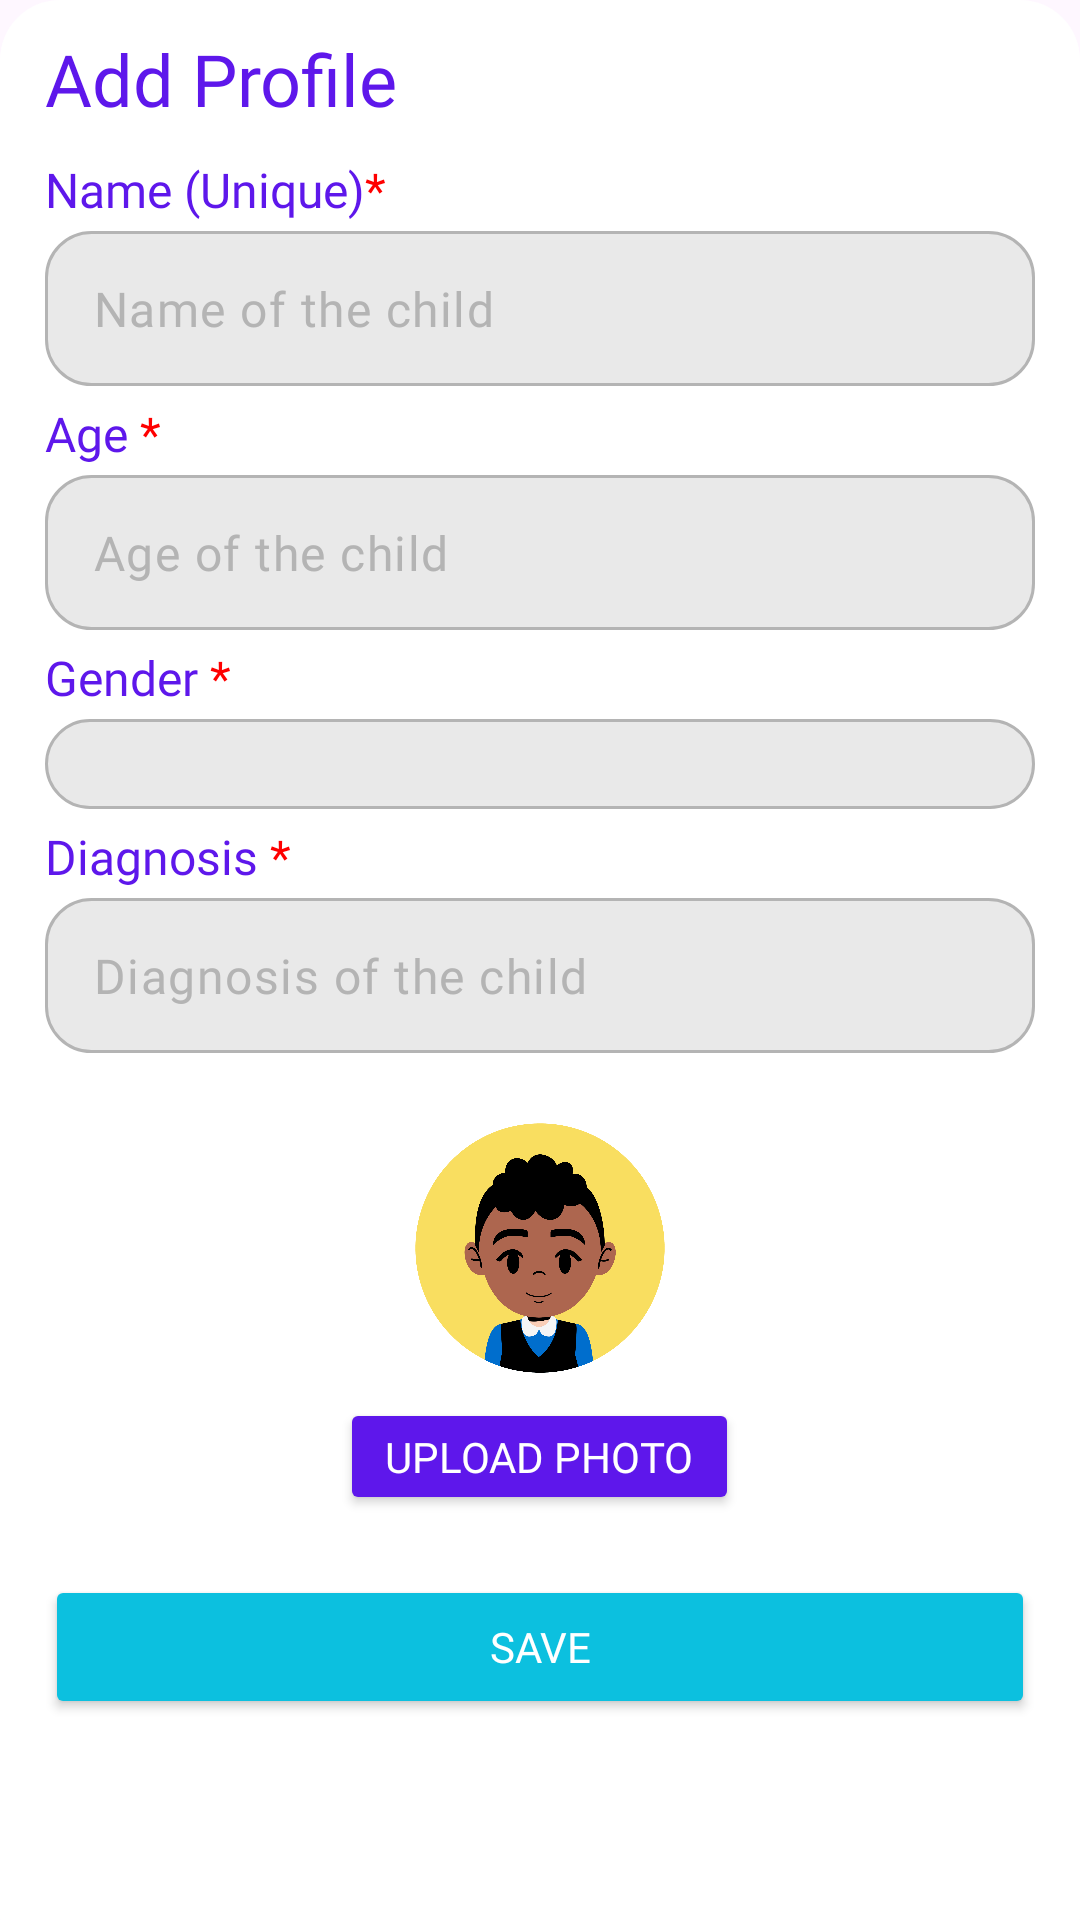

Write the Android layout XML for this screen, with the resource values it uses.
<!-- AndroidManifest.xml: application theme Theme.TahanApp -->
<!-- res/layout/fragment_add_profile.xml -->
<?xml version="1.0" encoding="utf-8"?>
<androidx.core.widget.NestedScrollView xmlns:android="http://schemas.android.com/apk/res/android"
    xmlns:app="http://schemas.android.com/apk/res-auto"
    xmlns:tools="http://schemas.android.com/tools"
    android:id="@+id/addProfileForm"
    android:layout_width="match_parent"
    android:layout_height="wrap_content"
    android:background="@drawable/layout_bg_toponly"
    android:fillViewport="true"
    android:orientation="vertical"
    android:paddingHorizontal="15dp">

    <LinearLayout
        android:layout_width="match_parent"
        android:layout_height="wrap_content"
        android:orientation="vertical">

        <LinearLayout
            android:layout_width="match_parent"
            android:layout_height="wrap_content"
            android:layout_gravity="center_vertical"
            android:orientation="horizontal">

            <TextView
                android:layout_width="0dp"
                android:layout_marginTop="10dp"
                android:layout_height="wrap_content"
                android:layout_weight="1"
                android:ellipsize="none"
                android:fontFamily="@font/frutiger_bold"
                android:lines="1"
                android:text="@string/add_profile"
                android:textColor="@color/element_font"
                android:textSize="24sp" />

            <Button
                android:id="@+id/closeBtn"
                android:layout_marginTop="10dp"
                style="?attr/buttonBarButtonStyle"
                android:layout_width="30dp"
                android:layout_height="30dp"
                app:icon="@drawable/outline_close_30"
                app:iconGravity="textStart"
                app:iconPadding="0dp"
                app:iconSize="24sp"
                app:iconTint="@color/darkgray" />
        </LinearLayout>

        <LinearLayout
            android:layout_width="match_parent"
            android:layout_height="wrap_content"
            android:layout_marginTop="10dp"
            android:orientation="vertical">

            <TextView
                android:layout_width="wrap_content"
                android:layout_height="wrap_content"
                android:fontFamily="@font/frutiger_bold"
                android:text="@string/input_profile_name_label"
                android:textColor="@color/element_font"
                android:textSize="16sp" />

            <com.google.android.material.textfield.TextInputLayout
                android:id="@+id/profileNameInput"
                android:layout_width="match_parent"
                android:layout_height="wrap_content"
                android:layout_marginTop="3dp"
                app:hintEnabled="false">

                <com.google.android.material.textfield.TextInputEditText
                    android:layout_width="match_parent"
                    android:layout_height="wrap_content"
                    android:layout_marginBottom="5dp"
                    android:background="@drawable/layout_textfield_profile"
                    android:fontFamily="@font/frutiger"
                    android:hint="@string/input_profile_name_hint"
                    android:inputType="text"
                    android:paddingVertical="15sp"
                    android:textColor="@color/black"
                    android:textColorHint="@color/hint_gray" />
            </com.google.android.material.textfield.TextInputLayout>

            <TextView
                android:layout_width="wrap_content"
                android:layout_height="wrap_content"
                android:fontFamily="@font/frutiger_bold"
                android:text="@string/input_profile_age_label"
                android:textColor="@color/element_font"
                android:textSize="16sp" />

            <com.google.android.material.textfield.TextInputLayout
                android:id="@+id/profileAgeInput"
                android:layout_width="match_parent"
                android:layout_height="wrap_content"
                android:layout_marginTop="3dp"
                app:hintEnabled="false">

                <com.google.android.material.textfield.TextInputEditText
                    android:layout_width="match_parent"
                    android:layout_height="wrap_content"
                    android:layout_marginBottom="5dp"
                    android:background="@drawable/layout_textfield_profile"
                    android:fontFamily="@font/frutiger"
                    android:hint="@string/input_profile_age_hint"
                    android:inputType="number"
                    android:paddingVertical="15sp"
                    android:textColor="@color/black"
                    android:textColorHint="@color/hint_gray" />
            </com.google.android.material.textfield.TextInputLayout>

            <TextView
                android:layout_width="wrap_content"
                android:layout_height="wrap_content"
                android:fontFamily="@font/frutiger_bold"
                android:text="@string/input_profile_gender_label"
                android:textColor="@color/element_font"
                android:textSize="16sp" />

            <Spinner
                android:id="@+id/profileGenderSpinner"
                android:layout_width="match_parent"
                android:layout_height="wrap_content"
                android:layout_marginTop="3dp"
                android:layout_marginBottom="5dp"
                android:background="@drawable/layout_textfield_profile"
                android:inputType="text"
                android:paddingVertical="15sp" />

            <TextView
                android:layout_width="wrap_content"
                android:layout_height="wrap_content"
                android:fontFamily="@font/frutiger_bold"
                android:text="@string/input_profile_diagnosis_label"
                android:textColor="@color/element_font"
                android:textSize="16sp" />

            <com.google.android.material.textfield.TextInputLayout
                android:id="@+id/profileDiagnosisInput"
                android:layout_width="match_parent"
                android:layout_height="wrap_content"
                android:layout_marginTop="3dp"
                app:hintEnabled="false">

                <com.google.android.material.textfield.TextInputEditText
                    android:layout_width="match_parent"
                    android:layout_height="wrap_content"
                    android:layout_marginBottom="5dp"
                    android:background="@drawable/layout_textfield_profile"
                    android:fontFamily="@font/frutiger"
                    android:hint="@string/input_profile_diagnosis_hint"
                    android:inputType="text"
                    android:paddingVertical="15sp"
                    android:textColor="@color/black"
                    android:textColorHint="@color/hint_gray" />
            </com.google.android.material.textfield.TextInputLayout>

            <com.google.android.material.imageview.ShapeableImageView
                android:id="@+id/profileImage"
                android:layout_width="100dp"
                android:layout_height="100dp"
                android:layout_gravity="center"
                android:layout_marginTop="10dp"
                android:contentDescription="@string/profile_icon"
                app:shapeAppearanceOverlay="@style/CircleImageViewStyle"
                app:srcCompat="@drawable/profile_icon" />

            <Button
                android:id="@+id/uploadPhotoBtn"
                android:layout_width="wrap_content"
                android:layout_height="wrap_content"
                android:layout_gravity="center"
                android:layout_marginTop="0dp"
                android:backgroundTint="@color/element_font"
                android:fontFamily="@font/frutiger_bold"
                android:minHeight="0dp"
                android:paddingHorizontal="15sp"
                android:paddingVertical="10dp"
                android:text="@string/upload_photo"
                android:textColor="@color/white" />

            <Button
                android:id="@+id/saveBtn"
                android:layout_width="match_parent"
                android:layout_height="wrap_content"
                android:layout_marginTop="20dp"
                android:layout_marginBottom="30dp"
                android:backgroundTint="@color/btn_tint"
                android:fontFamily="@font/frutiger_bold"
                android:text="@string/btn_save"
                android:textColor="@color/white" />
        </LinearLayout>
    </LinearLayout>
</androidx.core.widget.NestedScrollView>
<!-- resources referenced by this layout -->
<resources>
  <color name="black">#FF000000</color>
  <color name="btn_tint">#FF0CC0DF</color>
  <color name="darkgray">#FF5F5F5F</color>
  <color name="element_font">#FF5E17EB</color>
  <color name="hint_gray">#FFB4B4B4</color>
  <color name="white">#FFFFFFFF</color>
  <!-- drawable layout_bg_toponly (drawable-xxhdpi) -->
  <?xml version="1.0" encoding="UTF-8"?>
  <shape xmlns:android="http://schemas.android.com/apk/res/android">
      <solid android:color="#FFFFFF"/>
      <corners android:topLeftRadius="20dp" android:topRightRadius="20dp"
          android:bottomLeftRadius="1px" android:bottomRightRadius="1px" />
      <padding android:left="0dp" android:top="0dp" android:right="0dp" android:bottom="0dp" />
  </shape>
  <!-- drawable layout_textfield_profile (drawable-xxhdpi) -->
  <?xml version="1.0" encoding="UTF-8"?>
  <shape xmlns:android="http://schemas.android.com/apk/res/android">
      <solid android:color="#E9E9E9"/>
      <stroke android:color="#B4B4B4" android:width="1dp" />
      <corners android:radius="15dp"/>
      <padding android:left="0dp" android:top="0dp" android:right="0dp" android:bottom="0dp" />
  </shape>
  <!-- drawable outline_close_30 (drawable) -->
  <vector xmlns:android="http://schemas.android.com/apk/res/android" android:height="30dp" android:tint="#5D5D5D" android:viewportHeight="960" android:viewportWidth="960" android:width="30dp">
        
      <path android:fillColor="@android:color/white" android:pathData="M256,760L200,704L424,480L200,256L256,200L480,424L704,200L760,256L536,480L760,704L704,760L480,536L256,760Z"/>
      
  </vector>
  <!-- drawable profile_icon: png bitmap (drawable-xxhdpi, 135731 bytes) -->
  <string name="add_profile">Add Profile</string>
  <string name="btn_save">Save</string>
  <string name="input_profile_age_hint">Age of the child</string>
  <string name="input_profile_age_label">Age <font color="#FF0000">*</font></string>
  <string name="input_profile_diagnosis_hint">Diagnosis of the child</string>
  <string name="input_profile_diagnosis_label" translatable="false">Diagnosis <font color="#FF0000">*</font></string>
  <string name="input_profile_gender_label">Gender <font color="#FF0000">*</font></string>
  <string name="input_profile_name_hint">Name of the child</string>
  <string name="input_profile_name_label">Name (Unique)<font color="#FF0000">*</font></string>
  <string name="profile_icon" translatable="false">Profile Icon</string>
  <string name="upload_photo" translatable="false">Upload Photo</string>
  <style name="CircleImageViewStyle">
          <item name="cornerFamily">rounded</item>
          <item name="cornerSize">50%</item>
      </style>
  <style name="Theme.TahanApp" parent="Base.Theme.TahanApp" />
  <style name="Base.Theme.TahanApp" parent="Theme.Material3.DayNight.NoActionBar">
          
          
          <item name="android:textViewStyle">@style/DefaultTextViewStyle</item>
      </style>
  <style name="DefaultTextViewStyle" parent="Widget.MaterialComponents.TextView">
          <item name="android:lineSpacingMultiplier">1.15</item>
      </style>
</resources>
